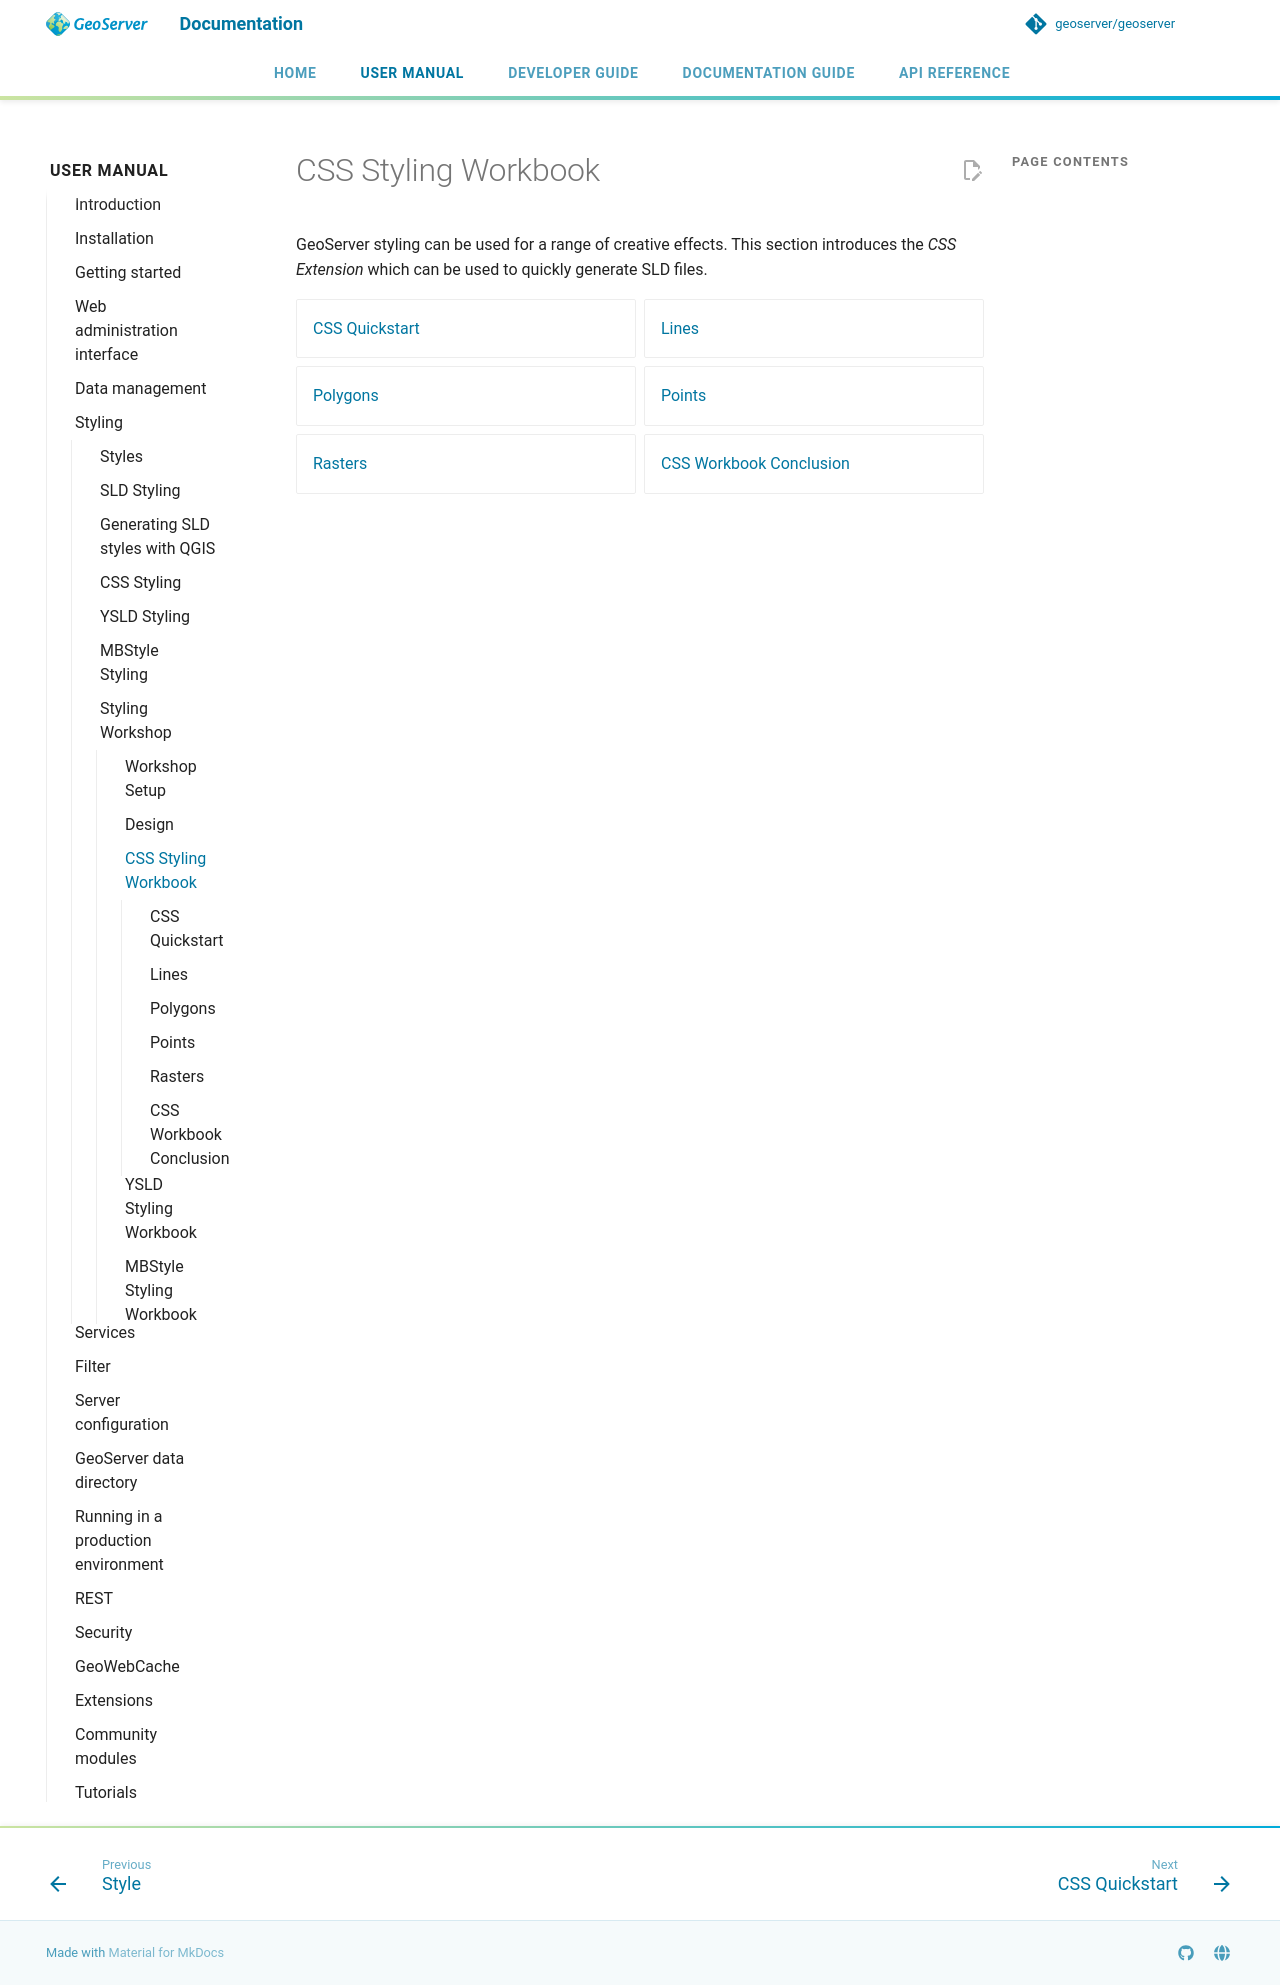

repository: petersmythe/geoserver · page: latest/en/user/styling/workshop/css/index.html · generator: mkdocs

# CSS Styling Workbook

GeoServer styling can be used for a range of creative effects. This section introduces the *CSS Extension* which can be used to quickly generate SLD files.

<div class="grid cards" markdown>

- [CSS Quickstart](css.md)
- [Lines](linestring.md)
- [Polygons](polygon.md)
- [Points](point.md)
- [Rasters](raster.md)
- [CSS Workbook Conclusion](done.md)

</div>
